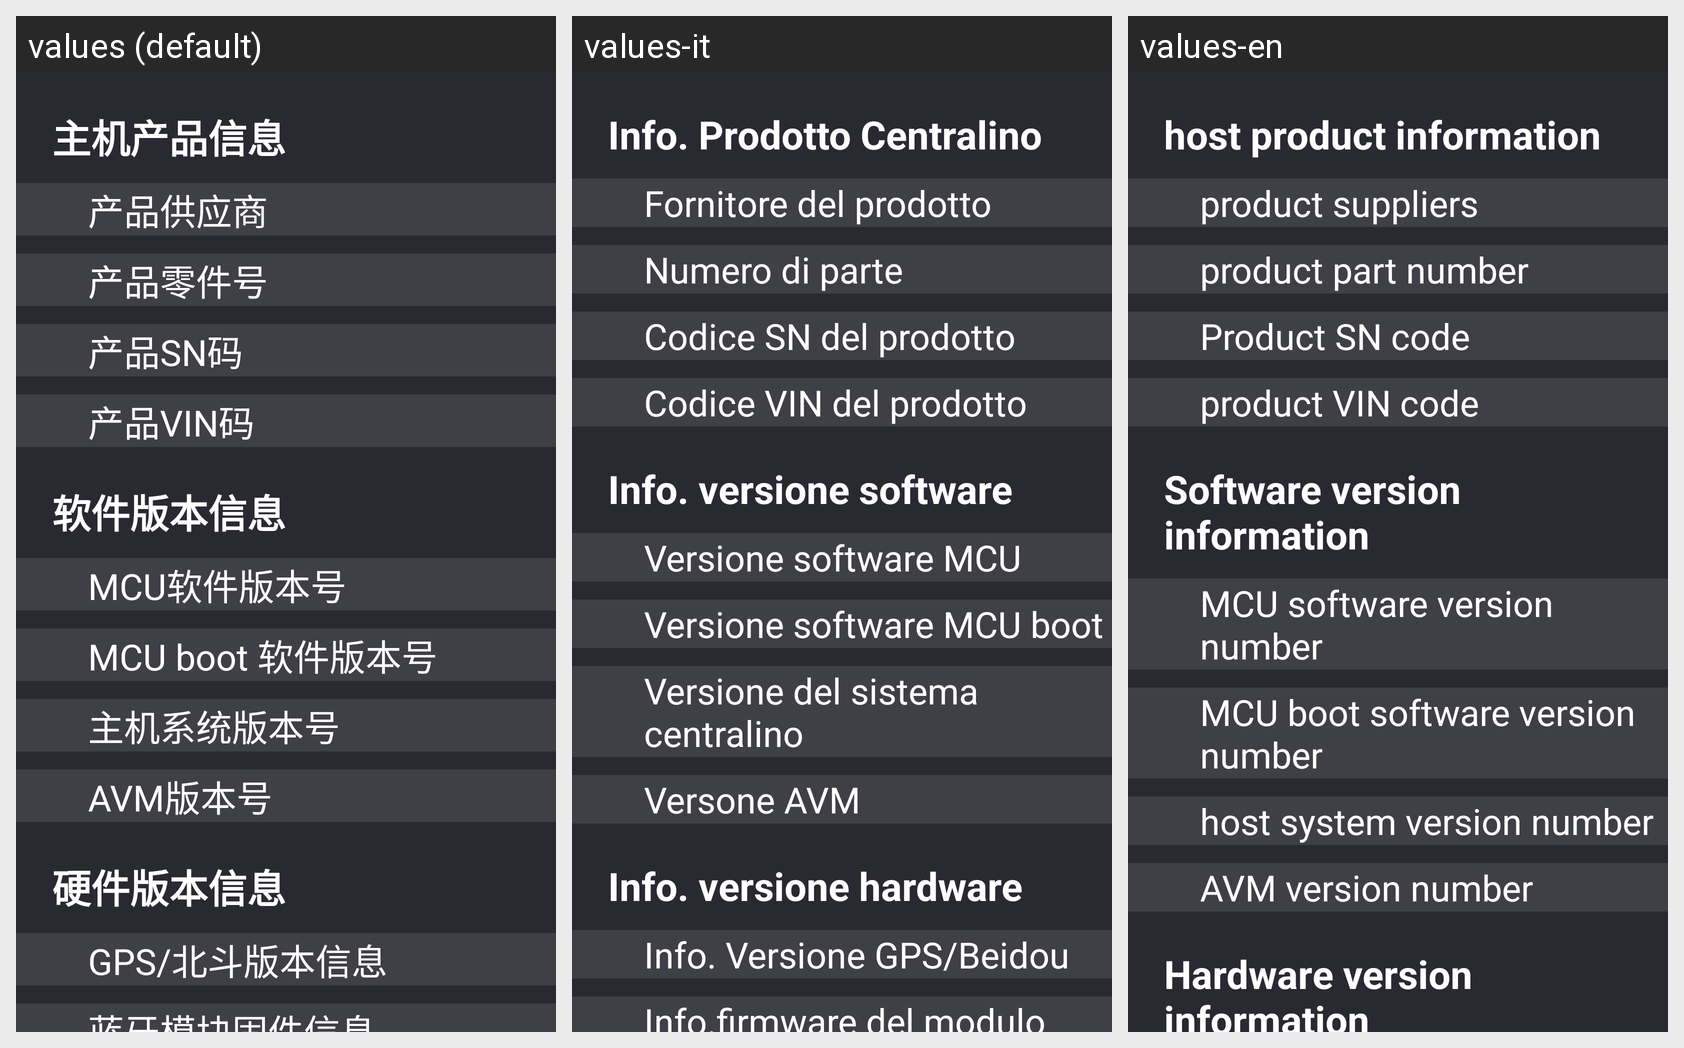

For this localized Android screen grid, give each drawn string resource with its value in every locale shown.
Android screen res/layout/fragment_product_info.xml rendered under 3 locales, left to right: values (default), values-it, values-en. Device: Nexus 5 (rendered at 1080×1920; each locale shown at half size, 540×960, under a caption strip naming it); theme EngineeringModeStyle.
Other locales in the repository, not shown: values-ar, values-es, values-ru.
Strings drawn on this screen, with the default value and each locale's value (text and hints the layout hard-codes, and strings that could not be matched under every locale, appear in the picture but are not listed):

product_info
  values: 主机产品信息
  values-it: Info. Prodotto Centralino
  values-en: host product information

product_info_supplier
  values: 产品供应商
  values-it: Fornitore del prodotto
  values-en: product suppliers

product_info_part_number
  values: 产品零件号
  values-it: Numero di parte
  values-en: product part number

product_info_sn
  values: 产品SN码
  values-it: Codice SN del prodotto
  values-en: Product SN code

product_info_vin
  values: 产品VIN码
  values-it: Codice VIN del prodotto
  values-en: product VIN code

product_info_software_version
  values: 软件版本信息
  values-it: Info. versione software
  values-en: Software version information

product_info_mcu_version
  values: MCU软件版本号
  values-it: Versione software MCU
  values-en: MCU software version number

product_info_mcu_boot_version
  values: MCU boot 软件版本号
  values-it: Versione software MCU boot
  values-en: MCU boot software version number

product_info_system_version
  values: 主机系统版本号
  values-it: Versione del sistema centralino
  values-en: host system version number

product_info_avm_version
  values: AVM版本号
  values-it: Versone AVM
  values-en: AVM version number

product_info_hardware_version
  values: 硬件版本信息
  values-it: Info. versione hardware
  values-en: Hardware version information
